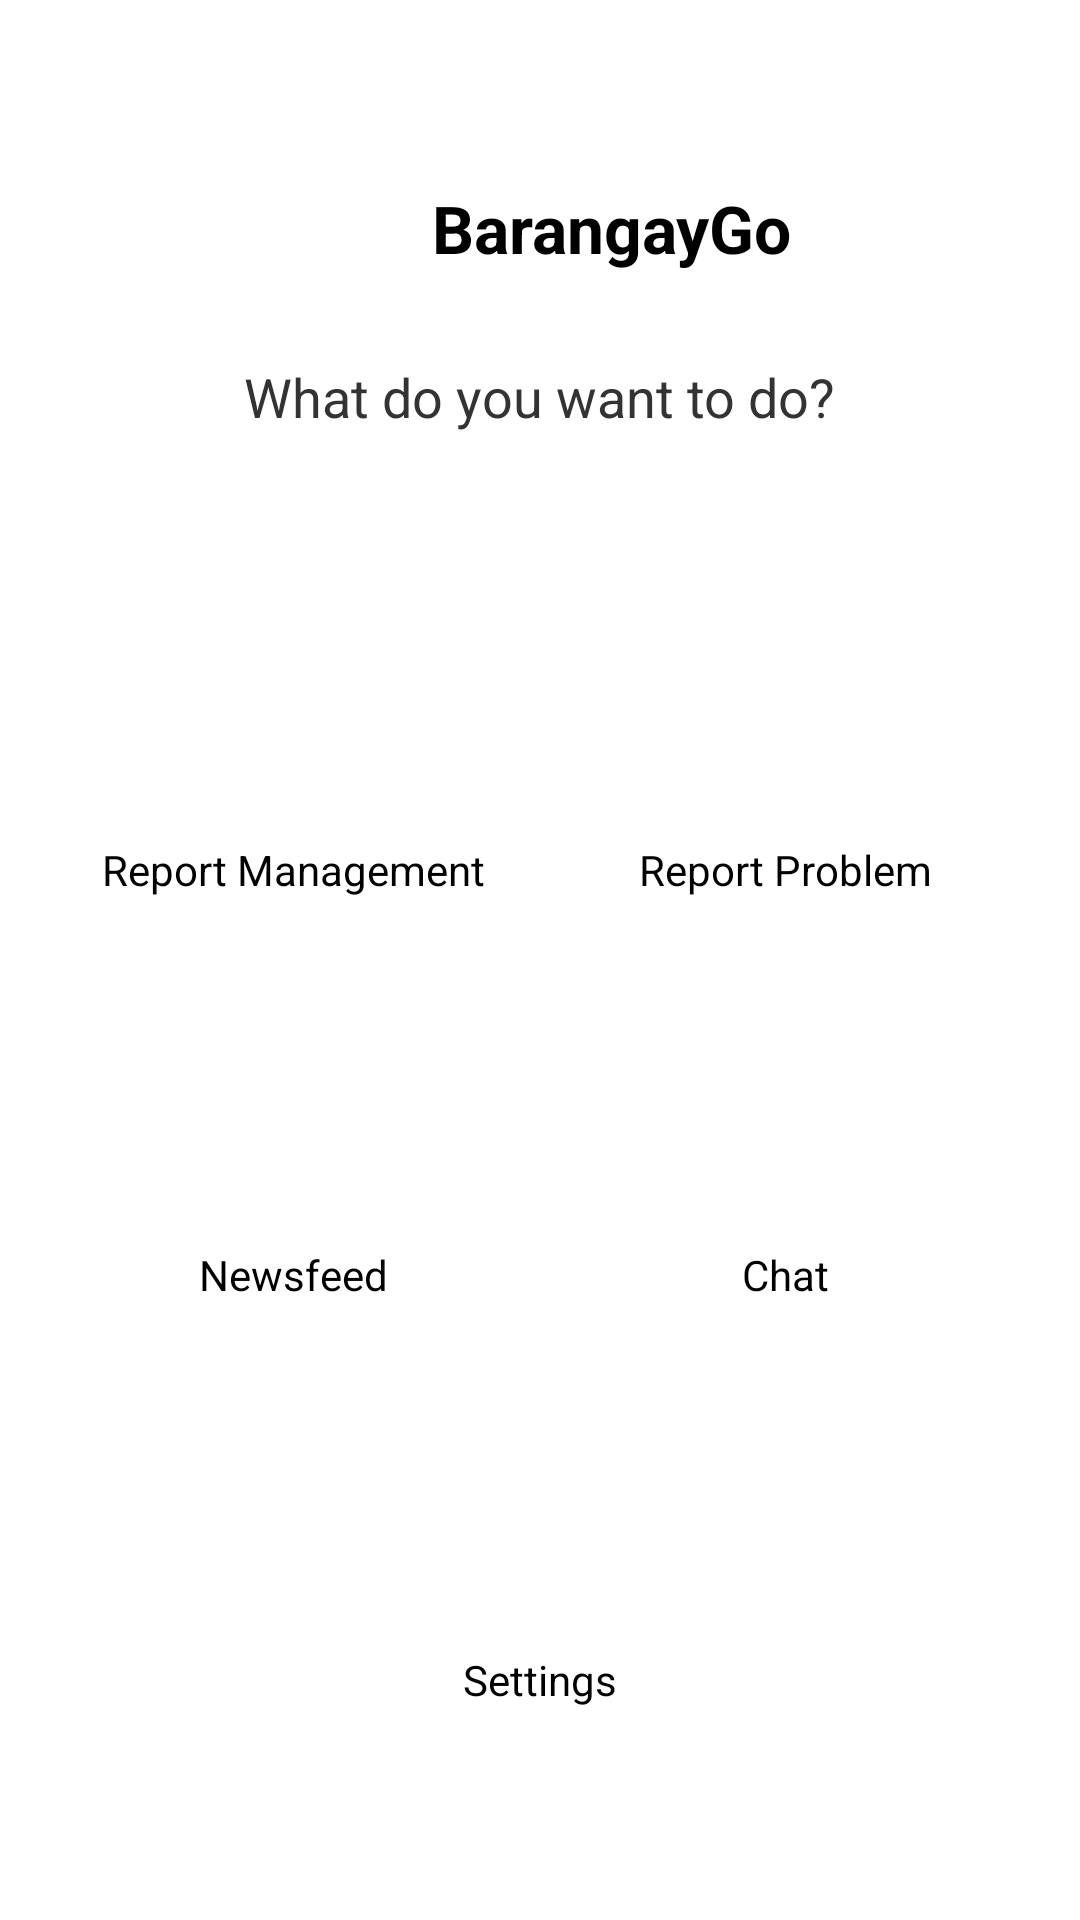

Layout XML and referenced resources for this Android screen:
<!-- AndroidManifest.xml: application theme Theme.Cc17 -->
<!-- res/layout/activity_home_page.xml -->
<?xml version="1.0" encoding="utf-8"?>
<androidx.constraintlayout.widget.ConstraintLayout
    xmlns:android="http://schemas.android.com/apk/res/android"
    xmlns:app="http://schemas.android.com/apk/res-auto"
    xmlns:tools="http://schemas.android.com/tools"
    android:layout_width="match_parent"
    android:layout_height="match_parent"
    android:padding="16dp"
    android:background="#FFFFFF"
    tools:context=".home_page">

    
    <LinearLayout
        android:id="@+id/header"
        android:layout_width="wrap_content"
        android:layout_height="wrap_content"
        android:orientation="horizontal"
        android:gravity="center"
        android:layout_marginTop="40dp"
        app:layout_constraintTop_toTopOf="parent"
        app:layout_constraintStart_toStartOf="parent"
        app:layout_constraintEnd_toEndOf="parent">

        <ImageView
            android:id="@+id/topLogo"
            android:layout_width="40dp"
            android:layout_height="40dp"
            android:src="@drawable/ic_launcher_foreground"
            android:contentDescription="Logo"
            android:layout_marginEnd="8dp"/>

        <TextView
            android:id="@+id/appName"
            android:layout_width="wrap_content"
            android:layout_height="wrap_content"
            android:text="BarangayGo"
            android:textSize="22sp"
            android:textStyle="bold"
            android:textColor="#000000"/>
    </LinearLayout>

    
    <TextView
        android:id="@+id/whatToDoText"
        android:layout_width="wrap_content"
        android:layout_height="wrap_content"
        android:text="What do you want to do?"
        android:textSize="18sp"
        android:textColor="#333333"
        app:layout_constraintTop_toBottomOf="@id/header"
        app:layout_constraintStart_toStartOf="parent"
        app:layout_constraintEnd_toEndOf="parent"
        android:layout_marginTop="24dp"/>

    
    <GridLayout
        android:id="@+id/tileGrid"
        android:layout_width="0dp"
        android:layout_height="wrap_content"
        android:columnCount="2"
        android:rowCount="3"
        android:alignmentMode="alignMargins"
        android:columnOrderPreserved="false"
        android:useDefaultMargins="true"
        app:layout_constraintTop_toBottomOf="@id/whatToDoText"
        app:layout_constraintStart_toStartOf="parent"
        app:layout_constraintEnd_toEndOf="parent"
        android:layout_marginTop="24dp">

        
        <LinearLayout
            android:layout_width="0dp"
            android:layout_height="wrap_content"
            android:orientation="vertical"
            android:gravity="center"
            android:layout_columnWeight="1">

            <ImageButton
                android:id="@+id/tileReportManagement"
                android:layout_width="100dp"
                android:layout_height="100dp"
                android:background="@android:color/transparent"
                android:src="@drawable/ic_launcher_foreground"
                android:contentDescription="Report Management" />

            <TextView
                android:layout_width="wrap_content"
                android:layout_height="wrap_content"
                android:text="Report Management"
                android:textSize="14sp"
                android:textColor="#000000"
                android:layout_marginTop="8dp" />
        </LinearLayout>

        
        <LinearLayout
            android:layout_width="0dp"
            android:layout_height="wrap_content"
            android:orientation="vertical"
            android:gravity="center"
            android:layout_columnWeight="1">

            <ImageButton
                android:id="@+id/tileReportProblem"
                android:layout_width="100dp"
                android:layout_height="100dp"
                android:background="@android:color/transparent"
                android:src="@drawable/ic_launcher_foreground"
                android:contentDescription="Report Problem" />

            <TextView
                android:layout_width="wrap_content"
                android:layout_height="wrap_content"
                android:text="Report Problem"
                android:textSize="14sp"
                android:textColor="#000000"
                android:layout_marginTop="8dp" />
        </LinearLayout>

        
        <LinearLayout
            android:layout_width="0dp"
            android:layout_height="wrap_content"
            android:orientation="vertical"
            android:gravity="center"
            android:layout_columnWeight="1">

            <ImageButton
                android:id="@+id/tileNewsfeed"
                android:layout_width="100dp"
                android:layout_height="100dp"
                android:background="@android:color/transparent"
                android:src="@drawable/ic_launcher_foreground"
                android:contentDescription="Newsfeed" />

            <TextView
                android:layout_width="wrap_content"
                android:layout_height="wrap_content"
                android:text="Newsfeed"
                android:textSize="14sp"
                android:textColor="#000000"
                android:layout_marginTop="8dp" />
        </LinearLayout>

        
        <LinearLayout
            android:layout_width="0dp"
            android:layout_height="wrap_content"
            android:orientation="vertical"
            android:gravity="center"
            android:layout_columnWeight="1">

            <ImageButton
                android:id="@+id/tileChat"
                android:layout_width="100dp"
                android:layout_height="100dp"
                android:background="@android:color/transparent"
                android:src="@drawable/ic_launcher_foreground"
                android:contentDescription="Chat" />

            <TextView
                android:layout_width="wrap_content"
                android:layout_height="wrap_content"
                android:text="Chat"
                android:textSize="14sp"
                android:textColor="#000000"
                android:layout_marginTop="8dp" />
        </LinearLayout>

        
        <LinearLayout
            android:layout_width="match_parent"
            android:layout_height="wrap_content"
            android:orientation="vertical"
            android:gravity="center"
            android:layout_columnSpan="2">

            <ImageButton
                android:id="@+id/tileSettings"
                android:layout_width="100dp"
                android:layout_height="100dp"
                android:background="@android:color/transparent"
                android:src="@drawable/ic_launcher_foreground"
                android:contentDescription="Settings" />

            <TextView
                android:layout_width="wrap_content"
                android:layout_height="wrap_content"
                android:text="Settings"
                android:textSize="14sp"
                android:textColor="#000000"
                android:layout_marginTop="8dp" />
        </LinearLayout>
    </GridLayout>

</androidx.constraintlayout.widget.ConstraintLayout>
<!-- resources referenced by this layout -->
<resources>
  <style name="Theme.Cc17" parent="Base.Theme.Cc17" />
  <style name="Base.Theme.Cc17" parent="Theme.Material3.DayNight.NoActionBar">
          
          
      </style>
</resources>
